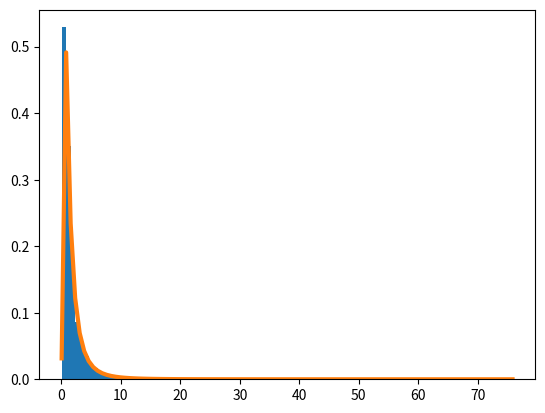

This figure's Python source:
# -*- coding:utf-8 -*-
"""
Project   : numpy
File Name : 23_24_log_normal.py
[redacted]
Date      : 8/22/2021 9:43 PM
Keywords  : np.random.lognormal
Abstract  :
Param     : 
Usage     : py 23_24_log_normal.py
Reference :
"""
import numpy as np
import matplotlib.pyplot as plt


N = 10000
lognormal_values = np.random.lognormal(size=N)
dummy, bins, dummy = plt.hist(lognormal_values, int(np.sqrt(N)), density=True, lw=1)
sigma = 1
mu = 0
x = np.linspace(min(bins), max(bins), len(bins))
pdf = np.exp(-(np.log(x) - mu) ** 2 / (2 * sigma ** 2))
pdf = pdf / (x * sigma * np.sqrt(2 * np.pi))
plt.plot(x, pdf, lw=3)
plt.show()
